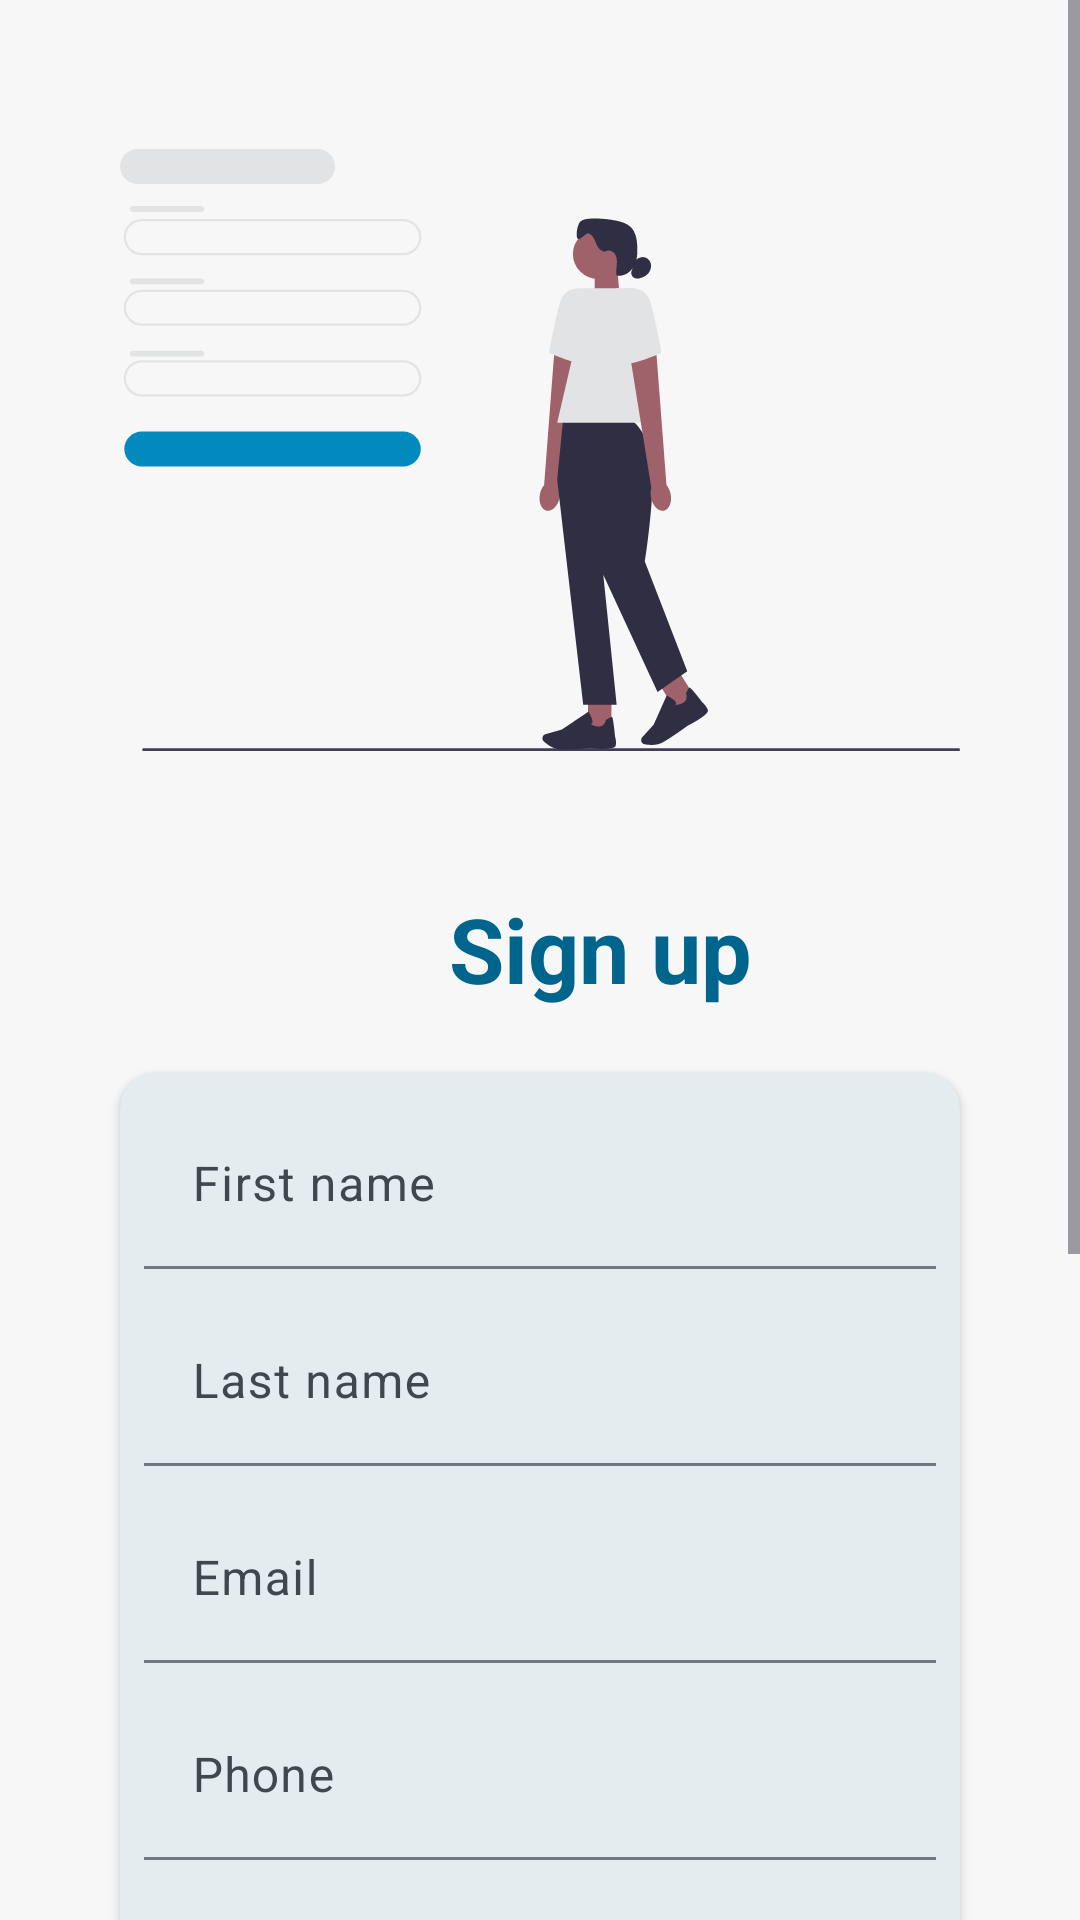

This screen was rendered from an Android layout file. Write that file and the resources it references.
<!-- AndroidManifest.xml: application theme Theme.AirObserver -->
<!-- res/layout/fragment_register.xml -->
<?xml version="1.0" encoding="utf-8"?>
<ScrollView
    xmlns:android="http://schemas.android.com/apk/res/android"
    xmlns:app="http://schemas.android.com/apk/res-auto"
    xmlns:tools="http://schemas.android.com/tools"
    android:layout_width="match_parent"
    android:layout_height="match_parent"
    android:background="@color/md_theme_light_surface">
<androidx.constraintlayout.widget.ConstraintLayout
    android:layout_width="match_parent"
    android:layout_height="wrap_content">

    <TextView
        android:id="@+id/tv_or_login"
        style="@style/text_style"
        android:layout_marginTop="@dimen/dimen_16dp"
        android:text="@string/or_login"
        app:layout_constraintEnd_toEndOf="@+id/btn_register"
        app:layout_constraintStart_toStartOf="@+id/btn_register"
        app:layout_constraintTop_toBottomOf="@+id/btn_register" />

    <ImageView
        android:id="@+id/iv_signup"
        android:layout_width="@dimen/dimen_0dp"
        android:layout_height="@dimen/dimen_250dp"
        android:layout_marginHorizontal="@dimen/dimen_40dp"
        android:layout_marginVertical="@dimen/dimen_25dp"

        app:layout_constraintEnd_toEndOf="parent"
        app:layout_constraintStart_toStartOf="parent"
        app:layout_constraintTop_toTopOf="parent"
        app:srcCompat="@drawable/undraw_sign_up" />

    <TextView
        android:id="@+id/tv_signup"
        style="@style/text_style_primary_30sp_bold"
        android:gravity="left"
        android:layout_width="@dimen/dimen_0dp"
        android:layout_marginTop="@dimen/dimen_16dp"
        android:layout_marginLeft="@dimen/dimen_40dp"
        android:text="@string/sign_up"
        app:layout_constraintEnd_toEndOf="parent"
        app:layout_constraintHorizontal_bias="0.055"
        app:layout_constraintStart_toStartOf="parent"
        app:layout_constraintTop_toBottomOf="@+id/iv_signup" />

    <com.google.android.material.card.MaterialCardView
        android:id="@+id/card_view"
        android:layout_width="@dimen/dimen_0dp"
        android:layout_height="wrap_content"
        android:layout_marginVertical="@dimen/dimen_16dp"
        android:layout_marginHorizontal="@dimen/dimen_40dp"
        app:layout_constraintEnd_toEndOf="parent"
        app:layout_constraintStart_toStartOf="parent"
        app:layout_constraintTop_toBottomOf="@+id/tv_signup"
        app:cardElevation="@dimen/dimen_2dp"
        app:strokeWidth="0dp">

        <androidx.constraintlayout.widget.ConstraintLayout
            android:layout_width="match_parent"
            android:layout_height="match_parent"
            android:paddingHorizontal="@dimen/dimen_8dp"
            android:paddingBottom="@dimen/dimen_20dp">

            <com.google.android.material.textfield.TextInputLayout
                android:id="@+id/til_firstname"
                style="@style/edit_text_style"
                android:layout_marginHorizontal="@dimen/dimen_0dp"
                app:boxBackgroundMode="filled"
                app:layout_constraintEnd_toEndOf="parent"
                app:layout_constraintStart_toStartOf="parent"
                app:layout_constraintTop_toTopOf="parent">

                <com.google.android.material.textfield.TextInputEditText
                    android:id="@+id/edt_firstname"
                    style="@style/edit_text_input_style"
                    android:hint="@string/first_name"
                    android:inputType="textPersonName"
                    android:maxLength="30"
                    android:background="#00000000"/>
            </com.google.android.material.textfield.TextInputLayout>

            <com.google.android.material.textfield.TextInputLayout
                android:id="@+id/til_lastname"
                style="@style/edit_text_style"
                android:layout_marginHorizontal="@dimen/dimen_0dp"
                app:boxBackgroundMode="filled"
                app:layout_constraintEnd_toEndOf="parent"
                app:layout_constraintStart_toStartOf="parent"
                app:layout_constraintTop_toBottomOf="@+id/til_firstname">

                <com.google.android.material.textfield.TextInputEditText
                    android:id="@+id/edt_lastname"
                    style="@style/edit_text_input_style"
                    android:hint="@string/last_name"
                    android:inputType="textPersonName"
                    android:maxLength="30"
                    android:background="#00000000"/>
            </com.google.android.material.textfield.TextInputLayout>

            <com.google.android.material.textfield.TextInputLayout
                android:id="@+id/til_email"
                style="@style/edit_text_style"
                android:layout_marginHorizontal="@dimen/dimen_0dp"
                app:boxBackgroundMode="filled"
                app:layout_constraintEnd_toEndOf="parent"
                app:layout_constraintStart_toStartOf="parent"
                app:layout_constraintTop_toBottomOf="@+id/til_lastname">

                <com.google.android.material.textfield.TextInputEditText
                    android:id="@+id/edt_email"
                    style="@style/edit_text_input_style"
                    android:hint="@string/email"
                    android:inputType="textWebEmailAddress"
                    android:background="#00000000"
                    app:layout_constraintStart_toStartOf="parent"
                    app:layout_constraintTop_toTopOf="parent" />
            </com.google.android.material.textfield.TextInputLayout>

            <com.google.android.material.textfield.TextInputLayout
                android:id="@+id/til_phone"
                style="@style/edit_text_style"
                android:layout_marginHorizontal="@dimen/dimen_0dp"
                app:boxBackgroundMode="filled"
                app:layout_constraintEnd_toEndOf="parent"
                app:layout_constraintStart_toStartOf="parent"
                app:layout_constraintTop_toBottomOf="@+id/til_email">

                <com.google.android.material.textfield.TextInputEditText
                    android:id="@+id/edt_phone"
                    style="@style/edit_text_input_style"
                    android:hint="@string/phone"
                    android:inputType="phone"
                    android:maxLength="11"
                    android:background="#00000000"
                    app:layout_constraintStart_toStartOf="parent"
                    app:layout_constraintTop_toTopOf="parent" />
            </com.google.android.material.textfield.TextInputLayout>

            <com.google.android.material.textfield.TextInputLayout
                android:id="@+id/til_date"
                style="@style/edit_text_style"
                android:layout_marginHorizontal="@dimen/dimen_0dp"
                app:boxBackgroundMode="filled"
                app:layout_constraintEnd_toEndOf="parent"
                app:layout_constraintStart_toStartOf="parent"
                app:layout_constraintTop_toBottomOf="@+id/til_phone">

                <com.google.android.material.textfield.TextInputEditText
                    android:id="@+id/edt_date"
                    style="@style/edit_text_input_style"
                    android:hint="@string/birthdate"
                    android:inputType="date"
                    android:maxLength="10"
                    android:background="#00000000"/>
            </com.google.android.material.textfield.TextInputLayout>

            <com.google.android.material.textfield.TextInputLayout
                android:id="@+id/til_gender"
                style="@style/drop_down_menu_style"
                android:layout_marginHorizontal="@dimen/dimen_0dp"
                android:hint="@string/gender"
                app:boxBackgroundMode="filled"
                app:layout_constraintEnd_toEndOf="parent"
                app:layout_constraintStart_toStartOf="parent"
                app:layout_constraintTop_toBottomOf="@+id/til_date">

                <AutoCompleteTextView
                    android:id="@+id/autoCompleteGender"
                    style="@style/edit_text_input_style"
                    android:drawableEnd="@drawable/ic_mail"
                    android:inputType="none"
                    android:text="@string/gender"
                    tools:text="Gender"
                    android:background="#00000000"/>
            </com.google.android.material.textfield.TextInputLayout>

            <com.google.android.material.textfield.TextInputLayout
                android:id="@+id/til_password"
                style="@style/edit_text_style"
                android:layout_marginHorizontal="@dimen/dimen_0dp"
                app:boxBackgroundMode="filled"
                app:layout_constraintEnd_toEndOf="parent"
                app:layout_constraintStart_toStartOf="parent"
                app:layout_constraintTop_toBottomOf="@+id/til_gender"
                app:passwordToggleEnabled="true">

                <com.google.android.material.textfield.TextInputEditText
                    android:id="@+id/edt_password"
                    style="@style/edit_text_input_style"
                    android:hint="@string/password"
                    android:inputType="textPassword|textCapWords|textCapCharacters"
                    android:background="#00000000"/>
            </com.google.android.material.textfield.TextInputLayout>
        </androidx.constraintlayout.widget.ConstraintLayout>
    </com.google.android.material.card.MaterialCardView>

    <com.google.android.material.button.MaterialButton
        android:id="@+id/btn_register"
        style="@style/button_style_margin_horizontal_64dp"
        android:layout_marginTop="36dp"
        android:text="@string/register"
        app:layout_constraintEnd_toEndOf="parent"
        app:layout_constraintStart_toStartOf="parent"
        app:layout_constraintTop_toBottomOf="@+id/card_view" />

    <include
        android:id="@+id/progressBar"
        layout="@layout/progressbar_layout"
        android:layout_width="80dp"
        android:layout_height="80dp"
        app:layout_constraintBottom_toBottomOf="parent"
        app:layout_constraintEnd_toEndOf="parent"
        app:layout_constraintStart_toStartOf="parent"
        app:layout_constraintTop_toTopOf="parent" />

</androidx.constraintlayout.widget.ConstraintLayout>
</ScrollView>
<!-- res/layout/progressbar_layout.xml (included above) -->
<?xml version="1.0" encoding="utf-8"?>
<com.airbnb.lottie.LottieAnimationView
    android:id="@+id/progressBar"
    style="?android:attr/progressBarStyle"
    android:visibility="gone"
    android:layout_width="wrap_content"
    android:layout_height="wrap_content"
    android:elevation="@dimen/dimen_50dp"
    app:lottie_rawRes="@raw/cloud_progress"
    app:lottie_autoPlay="true"
    app:lottie_loop="true"
    xmlns:android="http://schemas.android.com/apk/res/android"
    xmlns:app="http://schemas.android.com/apk/res-auto" />
<!-- resources referenced by this layout -->
<resources>
  <color name="md_theme_light_surface">#f7f7f7</color>
  <dimen name="dimen_0dp">0dp</dimen>
  <dimen name="dimen_16dp">16dp</dimen>
  <dimen name="dimen_20dp">20dp</dimen>
  <dimen name="dimen_250dp">250dp</dimen>
  <dimen name="dimen_25dp">25dp</dimen>
  <dimen name="dimen_2dp">2dp</dimen>
  <dimen name="dimen_40dp">40dp</dimen>
  <dimen name="dimen_50dp">50dp</dimen>
  <dimen name="dimen_8dp">8dp</dimen>
  <string name="birthdate">Birthdate</string>
  <string name="email">Email</string>
  <string name="first_name">First name</string>
  <string name="gender">Gender</string>
  <string name="last_name">Last name</string>
  <string name="or_login">Already have an account? <font color="#00658D">Login</font></string>
  <string name="password">Password</string>
  <string name="phone">Phone</string>
  <string name="register">Register</string>
  <string name="sign_up">Sign up</string>
  <style name="button_style_margin_horizontal_64dp" parent="button_style">
          <item name="android:layout_marginHorizontal" tools:targetApi="o">@dimen/dimen_64dp</item>
      </style>
  <style name="text_style_primary_30sp_bold" parent="text_style_primary_30sp">
          <item name="android:textStyle">bold</item>
      </style>
  <style name="button_style">
          <item name="android:layout_width">@dimen/dimen_0dp</item>
          <item name="android:layout_height">wrap_content</item>
          <item name="android:padding">@dimen/dimen_15dp</item>
          <item name="android:textSize">@dimen/dimen_16sp</item>
      </style>
  <dimen name="dimen_64dp">64dp</dimen>
  <dimen name="dimen_10dp">10dp</dimen>
  <dimen name="dimen_32dp">32dp</dimen>
  <dimen name="dimen_5dp">5dp</dimen>
  <style name="text_style_primary_30sp" parent="text_style_primary">
          <item name="android:textSize">@dimen/dimen_30sp</item>
      </style>
  <style name="MyAppFontStyle">
          <item name="android:fontFamily">@font/plus_jakarta_sans_regular</item>
      </style>
  <color name="md_theme_light_primary">#00658D</color>
  <color name="md_theme_light_onPrimary">#FFFFFF</color>
  <color name="md_theme_light_primaryContainer">#C6E7FF</color>
  <color name="md_theme_light_onPrimaryContainer">#001E2D</color>
  <color name="md_theme_light_secondary">#4F616D</color>
  <color name="md_theme_light_onSecondary">#FFFFFF</color>
  <color name="md_theme_light_secondaryContainer">#D2E5F4</color>
  <color name="md_theme_light_onSecondaryContainer">#0A1E28</color>
  <color name="md_theme_light_tertiary">#62597C</color>
  <color name="md_theme_light_onTertiary">#FFFFFF</color>
  <color name="md_theme_light_tertiaryContainer">#E8DEFF</color>
  <color name="md_theme_light_onTertiaryContainer">#1E1735</color>
  <color name="md_theme_light_error">#BA1A1A</color>
  <color name="md_theme_light_errorContainer">#FFDAD6</color>
  <color name="md_theme_light_onError">#FFFFFF</color>
  <color name="md_theme_light_onErrorContainer">#410002</color>
  <color name="md_theme_light_background">#FBFCFF</color>
  <color name="md_theme_light_onBackground">#191C1E</color>
  <color name="md_theme_light_onSurface">#191C1E</color>
  <color name="md_theme_light_surfaceVariant">#DDE3EA</color>
  <color name="md_theme_light_onSurfaceVariant">#41484D</color>
  <color name="md_theme_light_outline">#71787E</color>
  <color name="md_theme_light_inverseOnSurface">#F0F1F3</color>
  <color name="md_theme_light_inverseSurface">#2E3133</color>
  <color name="md_theme_light_inversePrimary">#81CFFF</color>
  <dimen name="dimen_15dp">15dp</dimen>
  <dimen name="dimen_16sp">16sp</dimen>
  <style name="text_style_primary" parent="text_style">
          <item name="android:textColor">@color/md_theme_light_primary</item>
      </style>
  <dimen name="dimen_30sp">30sp</dimen>
</resources>
